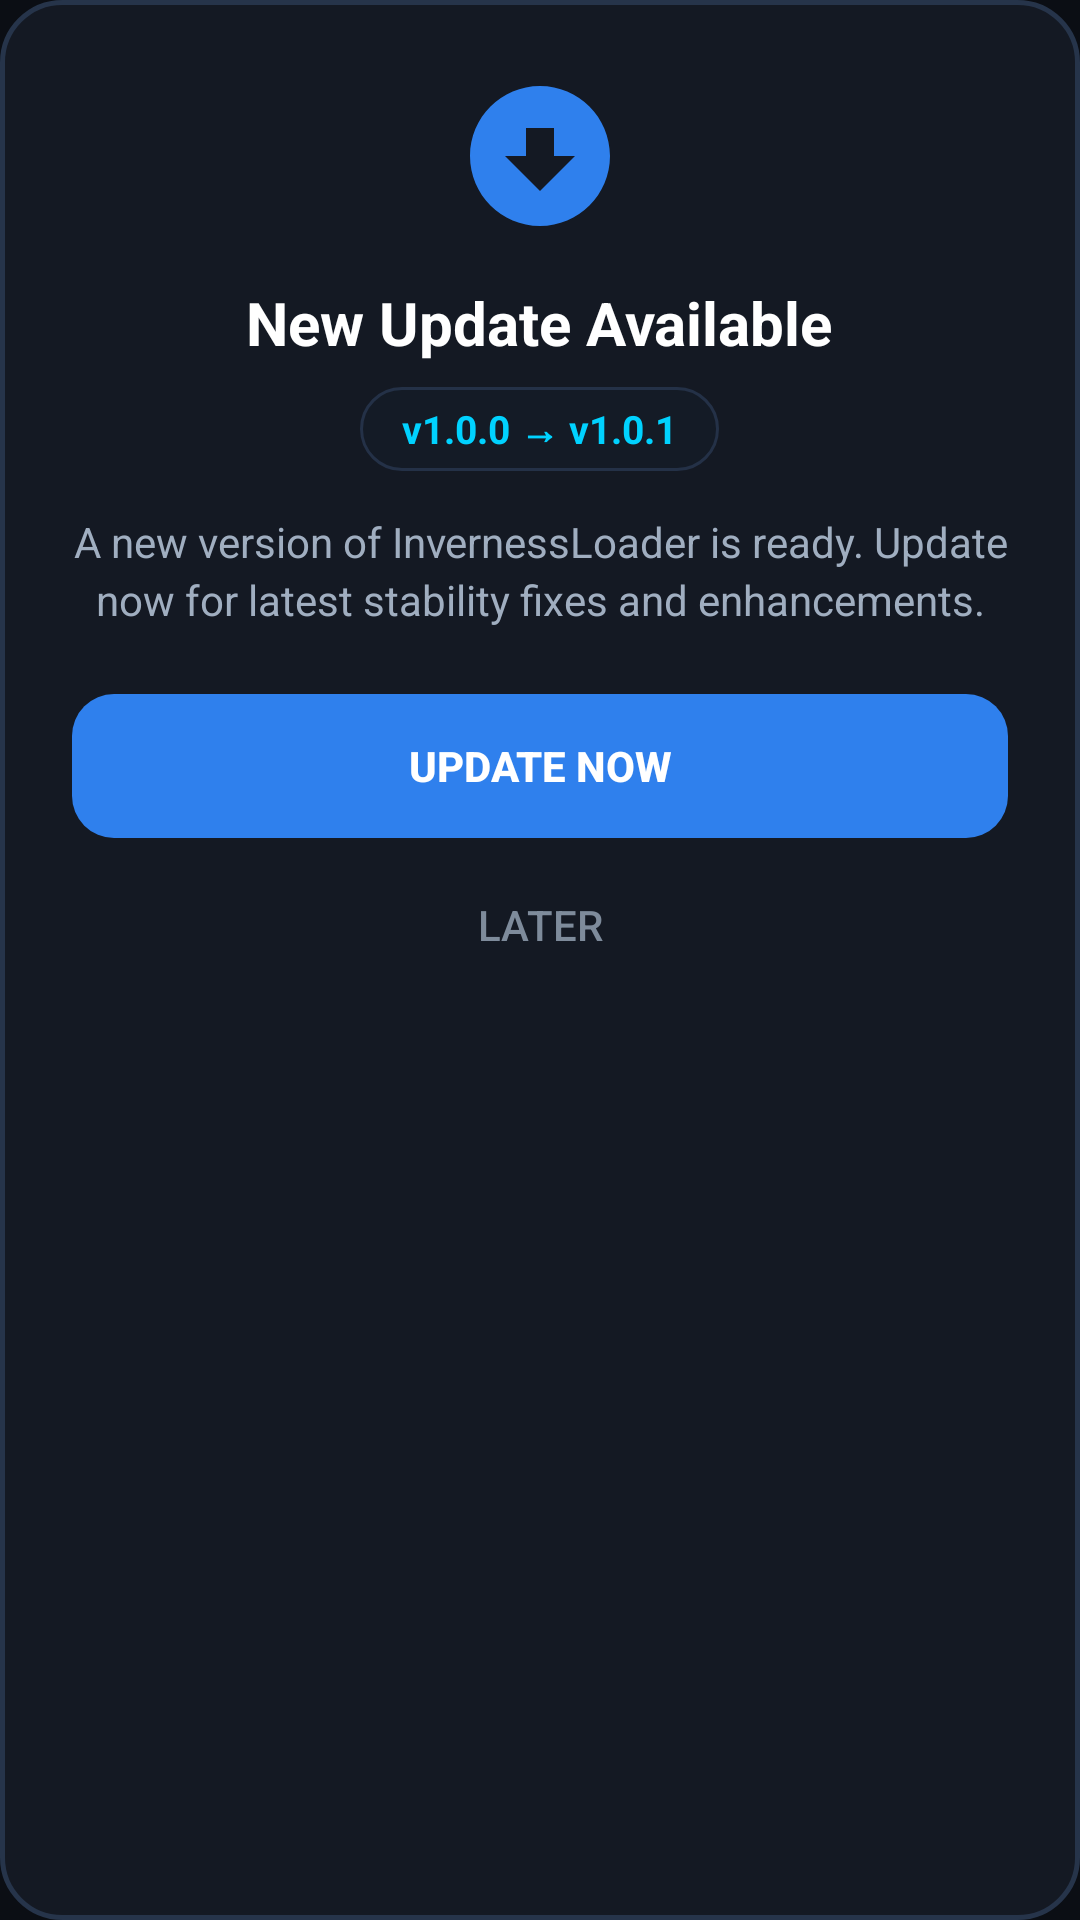

Here is an Android app screen rendered from its layout file. Give the layout XML and the strings, colors and styles it references.
<!-- AndroidManifest.xml: application theme Theme.BlackBox -->
<!-- res/layout/dialog_update_app.xml -->
<?xml version="1.0" encoding="utf-8"?>
<LinearLayout xmlns:android="http://schemas.android.com/apk/res/android"
    xmlns:app="http://schemas.android.com/apk/res-auto"
    android:layout_width="match_parent"
    android:layout_height="wrap_content"
    android:orientation="vertical"
    android:background="@drawable/bg_dialog_update"
    android:padding="24dp">

    
    <ImageView
        android:id="@+id/iv_update_icon"
        android:layout_width="56dp"
        android:layout_height="56dp"
        android:layout_gravity="center_horizontal"
        android:src="@drawable/ic_system_update"
        android:contentDescription="Update Icon" />

    
    <TextView
        android:id="@+id/tv_update_title"
        android:layout_width="wrap_content"
        android:layout_height="wrap_content"
        android:layout_gravity="center_horizontal"
        android:layout_marginTop="14dp"
        android:text="New Update Available"
        android:textColor="#FFFFFF"
        android:textSize="20sp"
        android:textStyle="bold" />

    
    <LinearLayout
        android:layout_width="wrap_content"
        android:layout_height="wrap_content"
        android:layout_gravity="center_horizontal"
        android:layout_marginTop="8dp"
        android:background="@drawable/bg_pill_user"
        android:paddingHorizontal="14dp"
        android:paddingVertical="5dp"
        android:gravity="center">

        <TextView
            android:id="@+id/tv_version_info"
            android:layout_width="wrap_content"
            android:layout_height="wrap_content"
            android:text="v1.0.0 → v1.0.1"
            android:textColor="#00D2FF"
            android:textSize="13sp"
            android:textStyle="bold" />
    </LinearLayout>

    
    <TextView
        android:id="@+id/tv_update_message"
        android:layout_width="match_parent"
        android:layout_height="wrap_content"
        android:layout_marginTop="14dp"
        android:gravity="center"
        android:lineSpacingExtra="3dp"
        android:text="A new version of InvernessLoader is ready. Update now for latest stability fixes and enhancements."
        android:textColor="#A0AEC0"
        android:textSize="14sp" />

    
    <LinearLayout
        android:id="@+id/layout_progress"
        android:layout_width="match_parent"
        android:layout_height="wrap_content"
        android:layout_marginTop="18dp"
        android:orientation="vertical"
        android:visibility="gone">

        <ProgressBar
            android:id="@+id/pb_download"
            style="?android:attr/progressBarStyleHorizontal"
            android:layout_width="match_parent"
            android:layout_height="10dp"
            android:max="100"
            android:progress="0"
            android:progressDrawable="@drawable/progress_update_drawable" />

        <RelativeLayout
            android:layout_width="match_parent"
            android:layout_height="wrap_content"
            android:layout_marginTop="8dp">

            <TextView
                android:id="@+id/tv_progress_status"
                android:layout_width="wrap_content"
                android:layout_height="wrap_content"
                android:layout_alignParentStart="true"
                android:text="Downloading latest build..."
                android:textColor="#7E8B9B"
                android:textSize="12sp" />

            <TextView
                android:id="@+id/tv_progress_percent"
                android:layout_width="wrap_content"
                android:layout_height="wrap_content"
                android:layout_alignParentEnd="true"
                android:text="0%"
                android:textColor="#2F80ED"
                android:textSize="12sp"
                android:textStyle="bold" />
        </RelativeLayout>
    </LinearLayout>

    
    <LinearLayout
        android:id="@+id/layout_buttons"
        android:layout_width="match_parent"
        android:layout_height="wrap_content"
        android:layout_marginTop="22dp"
        android:orientation="vertical">

        <Button
            android:id="@+id/btn_update_now"
            android:layout_width="match_parent"
            android:layout_height="48dp"
            android:background="@drawable/bg_btn_launch"
            android:stateListAnimator="@null"
            android:text="UPDATE NOW"
            android:textColor="#FFFFFF"
            android:textSize="14sp"
            android:textStyle="bold" />

        <Button
            android:id="@+id/btn_update_later"
            android:layout_width="match_parent"
            android:layout_height="42dp"
            android:layout_marginTop="8dp"
            android:background="@android:color/transparent"
            android:stateListAnimator="@null"
            android:text="Later"
            android:textColor="#7E8B9B"
            android:textSize="14sp" />
    </LinearLayout>

</LinearLayout>
<!-- resources referenced by this layout -->
<resources>
  <!-- drawable bg_btn_launch (drawable) -->
  <?xml version="1.0" encoding="utf-8"?>
  <ripple xmlns:android="http://schemas.android.com/apk/res/android"
      android:color="#40FFFFFF">
      <item>
          <shape android:shape="rectangle">
              <corners android:radius="14dp" />
              <solid android:color="#2F80ED" />
          </shape>
      </item>
  </ripple>
  <!-- drawable bg_dialog_update (drawable) -->
  <?xml version="1.0" encoding="utf-8"?>
  <shape xmlns:android="http://schemas.android.com/apk/res/android"
      android:shape="rectangle">
      <corners android:radius="20dp" />
      <solid android:color="#141923" />
      <stroke
          android:width="1.5dp"
          android:color="#26344A" />
  </shape>
  <!-- drawable bg_pill_user (drawable) -->
  <?xml version="1.0" encoding="utf-8"?>
  <shape xmlns:android="http://schemas.android.com/apk/res/android"
      android:shape="rectangle">
      <corners android:radius="24dp" />
      <solid android:color="#141B26" />
      <stroke
          android:width="1dp"
          android:color="#243147" />
  </shape>
  <!-- drawable ic_system_update (drawable) -->
  <vector xmlns:android="http://schemas.android.com/apk/res/android"
      android:width="48dp"
      android:height="48dp"
      android:viewportWidth="24"
      android:viewportHeight="24">
      <path
          android:fillColor="#2F80ED"
          android:pathData="M12,2C6.48,2 2,6.48 2,12s4.48,10 10,10 10,-4.48 10,-10S17.52,2 12,2zM12,17l-5,-5h3V8h4v4h3l-5,5z" />
  </vector>
  <!-- drawable progress_update_drawable (drawable) -->
  <?xml version="1.0" encoding="utf-8"?>
  <layer-list xmlns:android="http://schemas.android.com/apk/res/android">
      <item android:id="@android:id/background">
          <shape>
              <corners android:radius="8dp" />
              <solid android:color="#1B2230" />
          </shape>
      </item>
      <item android:id="@android:id/progress">
          <clip>
              <shape>
                  <corners android:radius="8dp" />
                  <gradient
                      android:startColor="#2F80ED"
                      android:endColor="#00C0FF"
                      android:angle="0" />
              </shape>
          </clip>
      </item>
  </layer-list>
  <style name="Theme.BlackBox" parent="Theme.MaterialComponents.DayNight.NoActionBar">
          
          <item name="colorPrimary">@color/accent_blue</item>
          <item name="colorPrimaryVariant">@color/dark_bg</item>
          <item name="colorOnPrimary">@color/white</item>
          
          <item name="colorSecondary">@color/accent_blue</item>
          <item name="colorSecondaryVariant">@color/accent_blue_light</item>
          <item name="colorOnSecondary">@color/white</item>
          
          <item name="android:windowBackground">@color/dark_bg</item>
          <item name="android:statusBarColor" tools:targetApi="l">@color/dark_bg</item>
          <item name="android:navigationBarColor" tools:targetApi="l">@color/dark_bg</item>
  
          <item name="actionMenuTextColor">@color/white</item>
          <item name="android:forceDarkAllowed" tools:targetApi="q">false</item>
      </style>
  <color name="accent_blue">#2F80ED</color>
  <color name="dark_bg">#0B0E14</color>
  <color name="white">#FFFFFFFF</color>
  <color name="accent_blue_light">#3898FF</color>
</resources>
